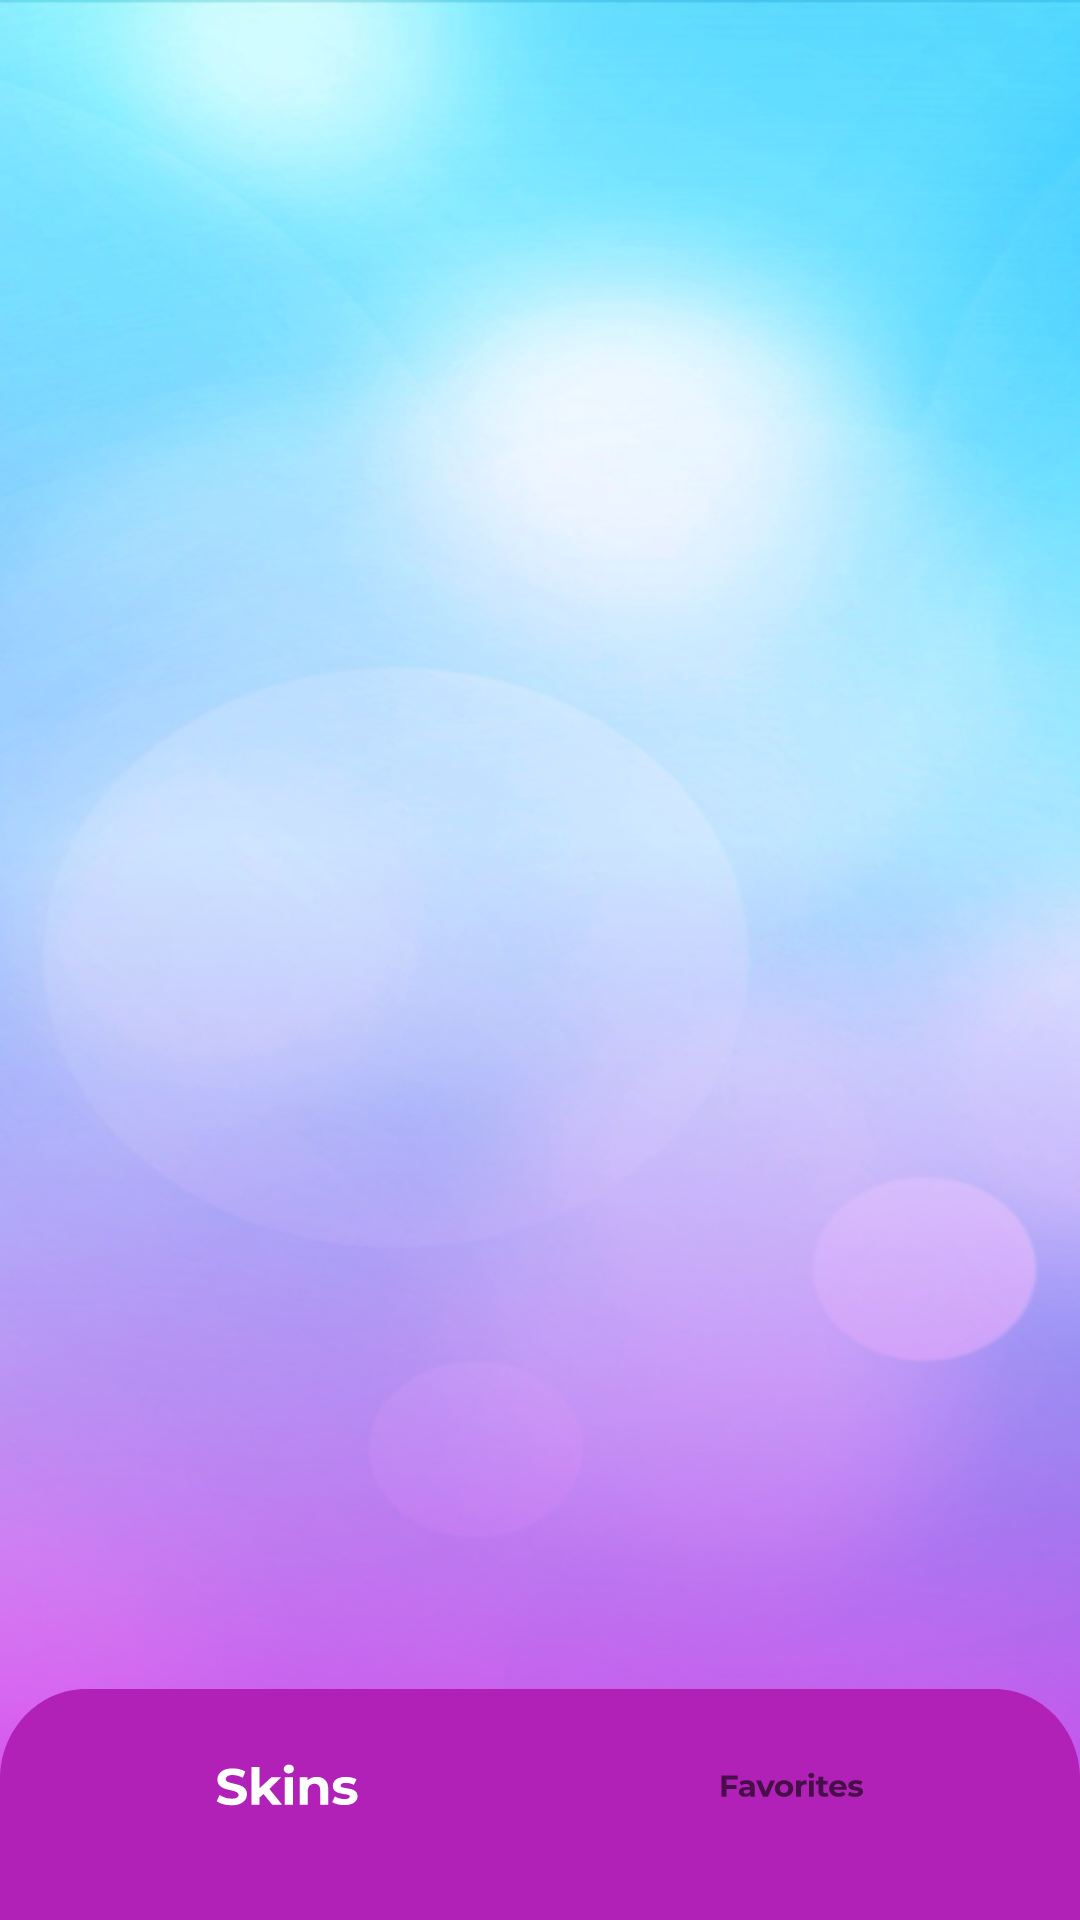

Android layout source for this screen:
<!-- AndroidManifest.xml: application theme Theme.SkinsPE -->
<!-- res/layout/activity_navigation.xml -->
<?xml version="1.0" encoding="utf-8"?>
<RelativeLayout xmlns:android="http://schemas.android.com/apk/res/android"
    xmlns:app="http://schemas.android.com/apk/res-auto"
    xmlns:tools="http://schemas.android.com/tools"
    android:layout_width="match_parent"
    android:layout_height="match_parent"
    tools:context=".NavigationActivity"
    android:background="@drawable/ic_background_start">

    <FrameLayout
        android:id="@+id/fragment_container"
        android:layout_width="match_parent"
        android:layout_height="match_parent"
        android:layout_above="@+id/bottom_navigation"
        android:layout_marginLeft="15dp"
        android:layout_marginRight="15dp"/>

    <com.google.android.material.bottomnavigation.BottomNavigationView
        app:itemIconSize="48dp"
        android:id="@+id/bottom_navigation"
        app:menu="@menu/bottom_navigation_menu"
        android:layout_width="match_parent"
        android:layout_height="wrap_content"
        android:layout_alignParentBottom="true"
        android:layout_centerInParent="true"
        android:background="@drawable/ic_background_bottom_navigation"
        app:itemTextColor="@color/white"
        app:itemRippleColor="@color/white" />

</RelativeLayout>
<!-- resources referenced by this layout -->
<resources>
  <color name="white">#FFFFFFFF</color>
  <!-- drawable ic_background_bottom_navigation (drawable) -->
  <vector xmlns:android="http://schemas.android.com/apk/res/android"
      android:width="375dp"
      android:height="77dp"
      android:viewportWidth="375"
      android:viewportHeight="77">
    <path
        android:pathData="M0,30C0,13.432 13.432,0 30,0H345C361.569,0 375,13.432 375,30V77H0V30Z"
        android:fillColor="#B221B7"/>
  </vector>
  <!-- drawable ic_background_start: png bitmap (drawable, 264869 bytes) -->
  <style name="Theme.SkinsPE" parent="Theme.MaterialComponents.DayNight.NoActionBar">
          
          <item name="colorPrimary">@color/white</item>
          <item name="colorPrimaryVariant">@color/app_color</item>
          <item name="colorOnPrimary">@color/white</item>
          
          <item name="colorSecondary">@color/teal_200</item>
          <item name="colorSecondaryVariant">@color/teal_700</item>
          <item name="colorOnSecondary">@color/black</item>
          
          <item name="android:statusBarColor" tools:targetApi="l">?attr/colorPrimaryVariant</item>
          
      </style>
  <color name="app_color">#60dbff</color>
  <color name="teal_200">#FF03DAC5</color>
  <color name="teal_700">#FF018786</color>
  <color name="black">#D1BDFB</color>
</resources>
